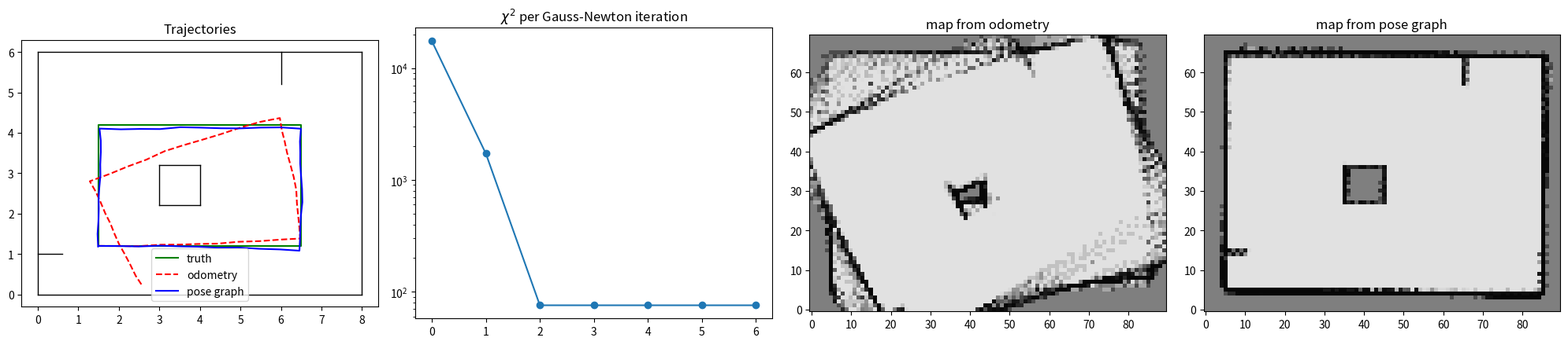

Python code for this plot:
"""slam2d -- a small, readable 2D SLAM toolkit (Project P07).

Components
----------
* SE(2) helpers (implemented in the starter as well).
* A synthetic room, a 2D LiDAR ray-caster and a loop dataset generator (implemented in the starter).
* Occupancy-grid mapping with log-odds and an inverse sensor model, from known poses.
* ICP scan matching (point-to-point, closed-form SVD alignment).
* EKF-SLAM with range-bearing landmarks and known data association.
* 2D pose-graph optimisation with Gauss-Newton on SE(2) and sparse normal equations.
* A loop-closure demonstration that ties the pieces together.

Conventions
-----------
* A pose is ``np.array([x, y, theta])`` in metres and radians; angles are wrapped to [-pi, pi).
* Grid cells are addressed ``(i, j)`` = (column, row); the log-odds array is indexed ``L[j, i]``.
* A pose-graph edge is a tuple ``(i, j, z_ij, Omega_ij)`` where ``z_ij`` is the measured pose of
  node ``j`` expressed in the frame of node ``i`` and ``Omega_ij`` is its 3x3 information matrix.

Everything is fictional and purely geometric; see lesson 06.7.
"""
from __future__ import annotations

import numpy as np
import scipy.sparse as sp
import scipy.sparse.linalg as spla
from scipy.spatial import cKDTree

# ---------------------------------------------------------------------------------------------
# SE(2) helpers (given)
# ---------------------------------------------------------------------------------------------


def wrap(a):
    """Wrap angle(s) to [-pi, pi)."""
    return (np.asarray(a) + np.pi) % (2 * np.pi) - np.pi


def rot2(th: float) -> np.ndarray:
    """2x2 rotation matrix R(theta)."""
    c, s = np.cos(th), np.sin(th)
    return np.array([[c, -s], [s, c]])


def compose(a: np.ndarray, b: np.ndarray) -> np.ndarray:
    """SE(2) composition a (+) b: pose b expressed in frame a, returned in a's parent frame."""
    return np.r_[a[:2] + rot2(a[2]) @ b[:2], wrap(a[2] + b[2])]


def inverse(a: np.ndarray) -> np.ndarray:
    """SE(2) inverse: the pose of the parent frame expressed in frame a."""
    R = rot2(a[2])
    return np.r_[-R.T @ a[:2], wrap(-a[2])]


def relative(xi: np.ndarray, xj: np.ndarray) -> np.ndarray:
    """Pose of xj expressed in the frame of xi, i.e. inverse(xi) (+) xj."""
    return np.r_[rot2(xi[2]).T @ (xj[:2] - xi[:2]), wrap(xj[2] - xi[2])]


def transform_points(pose: np.ndarray, pts: np.ndarray) -> np.ndarray:
    """Map (N, 2) points from the frame of ``pose`` into its parent frame."""
    return pts @ rot2(pose[2]).T + pose[:2]


def bresenham(x0: int, y0: int, x1: int, y1: int) -> list[tuple[int, int]]:
    """Integer cells on the segment (x0, y0) -> (x1, y1), both ends included, in order."""
    cells, dx, dy = [], abs(x1 - x0), -abs(y1 - y0)
    sx, sy = (1 if x0 < x1 else -1), (1 if y0 < y1 else -1)
    err = dx + dy
    while True:
        cells.append((x0, y0))
        if x0 == x1 and y0 == y1:
            return cells
        e2 = 2 * err
        if e2 >= dy:
            err += dy
            x0 += sx
        if e2 <= dx:
            err += dx
            y0 += sy


def logodds(p):
    """Probability -> log-odds."""
    p = np.asarray(p, float)
    return np.log(p / (1 - p))


def prob(L):
    """Log-odds -> probability."""
    return 1.0 - 1.0 / (1.0 + np.exp(L))


# ---------------------------------------------------------------------------------------------
# Synthetic world and sensors (given)
# ---------------------------------------------------------------------------------------------


def make_room() -> dict:
    """A fictional 8 m x 6 m room with a rectangular pillar and a wall stub.

    Returns a dict with ``segments`` (M, 4) array of wall segments (x1, y1, x2, y2),
    ``bounds`` (xmin, ymin, xmax, ymax) and ``solids`` (list of (xmin, ymin, xmax, ymax)
    rectangles that are not free space, i.e. the pillar).
    """
    outer = [(0, 0, 8, 0), (8, 0, 8, 6), (8, 6, 0, 6), (0, 6, 0, 0)]
    px0, py0, px1, py1 = 3.0, 2.2, 4.0, 3.2
    pillar = [(px0, py0, px1, py0), (px1, py0, px1, py1), (px1, py1, px0, py1), (px0, py1, px0, py0)]
    stub = [(6.0, 6.0, 6.0, 5.2), (0.0, 1.0, 0.6, 1.0)]
    return {"segments": np.array(outer + pillar + stub, float), "bounds": (0.0, 0.0, 8.0, 6.0),
            "solids": [(px0, py0, px1, py1)]}


def simulate_scan(pose: np.ndarray, segments: np.ndarray, n_beams: int = 360,
                  max_range: float = 12.0, noise_std: float = 0.0,
                  rng: np.random.Generator | None = None) -> tuple[np.ndarray, np.ndarray]:
    """Ray-cast a 2D LiDAR at ``pose`` against wall ``segments``.

    Returns ``(ranges, angles)``; angles are in the sensor (robot) frame, spanning [-pi, pi).
    Beams that hit nothing return ``max_range``. Gaussian range noise is added if requested.
    """
    angles = -np.pi + 2 * np.pi * np.arange(n_beams) / n_beams
    th = pose[2] + angles
    d = np.stack([np.cos(th), np.sin(th)], 1)                       # (B, 2)
    a, e = segments[:, :2], segments[:, 2:] - segments[:, :2]         # (M, 2)
    ao = a[None, :, :] - pose[None, None, :2]                          # (1, M, 2)
    cross = lambda u, v: u[..., 0] * v[..., 1] - u[..., 1] * v[..., 0]
    den = cross(d[:, None, :], e[None, :, :])                          # (B, M)
    with np.errstate(divide="ignore", invalid="ignore"):
        t = cross(ao, e[None]) / den
        u = cross(ao, d[:, None, :]) / den
    ok = (np.abs(den) > 1e-12) & (t > 1e-9) & (u >= 0) & (u <= 1)
    t = np.where(ok, t, np.inf).min(1)
    r = np.minimum(t, max_range)
    if noise_std > 0:
        rng = np.random.default_rng() if rng is None else rng
        hit = r < max_range
        r = np.where(hit, r + noise_std * rng.standard_normal(n_beams), r)
    return r, angles


def scan_to_points(ranges: np.ndarray, angles: np.ndarray, max_range: float = 12.0) -> np.ndarray:
    """Convert a scan to (N, 2) points in the sensor frame, dropping no-return beams."""
    keep = ranges < max_range - 1e-9
    return np.stack([ranges[keep] * np.cos(angles[keep]), ranges[keep] * np.sin(angles[keep])], 1)


def make_loop_dataset(n_per_side: int = 10, width: float = 5.0, height: float = 3.0,
                      start=(1.5, 1.2), sigma=(0.02, 0.02, 0.01), heading_bias: float = 0.01,
                      closure_sigma=(0.02, 0.02, 0.005), seed: int = 0) -> dict:
    """A rectangular loop (counter-clockwise) inside :func:`make_room`, with noisy biased odometry.

    Returns a dict with
      ``truth`` (N, 3) true poses, ``odom`` (N, 3) dead-reckoned poses (initial guess),
      ``edges`` list of (i, j, z, Omega) including odometry and one loop closure (last -> first),
      ``odom_edges`` the odometry edges only.
    The odometry over-reports each heading change by ``heading_bias`` rad (a systematic error
    that a loop closure can correct) plus zero-mean Gaussian noise with std ``sigma``.
    """
    rng = np.random.default_rng(seed)
    truth = [np.r_[start[0], start[1], 0.0]]
    for side, length in enumerate([width, height, width, height]):
        step = length / n_per_side
        for k in range(n_per_side):
            turn = np.pi / 2 if k == n_per_side - 1 else 0.0
            truth.append(compose(truth[-1], np.r_[step, 0.0, turn]))
    truth = np.array(truth)
    Om = np.diag(1.0 / np.square(sigma))
    odom, edges = [truth[0].copy()], []
    for k in range(len(truth) - 1):
        z = relative(truth[k], truth[k + 1])
        z = z + np.r_[0, 0, heading_bias] + np.asarray(sigma) * rng.standard_normal(3)
        z[2] = wrap(z[2])
        edges.append((k, k + 1, z, Om))
        odom.append(compose(odom[-1], z))
    odom_edges = list(edges)
    n = len(truth)
    zc = relative(truth[n - 1], truth[0]) + np.asarray(closure_sigma) * rng.standard_normal(3)
    edges.append((n - 1, 0, zc, np.diag(1.0 / np.square(closure_sigma))))
    return {"truth": truth, "odom": np.array(odom), "edges": edges, "odom_edges": odom_edges}


def square_example() -> dict:
    """The lesson 06.7 example: 2 m square, odometry reports 92 deg per 90 deg turn."""
    odo, true = np.array([2.0, 0.0, np.radians(92)]), np.array([2.0, 0.0, np.pi / 2])
    X, T = [np.zeros(3)], [np.zeros(3)]
    for _ in range(4):
        X.append(compose(X[-1], odo))
        T.append(compose(T[-1], true))
    edges = [(k, k + 1, odo, np.diag([100.0, 100.0, 400.0])) for k in range(4)]
    edges.append((4, 0, np.zeros(3), np.diag([400.0, 400.0, 1600.0])))
    return {"odom": np.array(X), "truth": np.array(T), "edges": edges}


def simulate_landmark_run(landmarks: np.ndarray, n_steps: int = 400, dt: float = 0.1,
                          v: float = 1.0, w: float = 0.2, x0=(0.0, 0.0, 0.0),
                          control_std=(0.05, 0.02), meas_std=(0.1, 0.02),
                          max_range: float = 6.0, seed: int = 0) -> dict:
    """Drive a circle among point landmarks; return true poses, noisy controls and measurements.

    ``controls[k] = (v_meas, w_meas)`` is applied over ``dt`` to go from pose k to k+1.
    ``measurements[k]`` is a list of ``(landmark_id, range, bearing)`` taken at pose k+1.
    """
    rng = np.random.default_rng(seed)
    x = np.array(x0, float)
    poses, controls, meas = [x.copy()], [], []
    for _ in range(n_steps):
        x = unicycle_step(x, np.r_[v, w], dt)
        poses.append(x.copy())
        controls.append(np.r_[v, w] + np.asarray(control_std) * rng.standard_normal(2))
        zs = []
        for j, lm in enumerate(landmarks):
            r, b = range_bearing(x, lm)
            if r < max_range:
                zs.append((j, r + meas_std[0] * rng.standard_normal(),
                           wrap(b + meas_std[1] * rng.standard_normal())))
        meas.append(zs)
    return {"poses": np.array(poses), "controls": np.array(controls), "measurements": meas,
            "dt": dt, "control_std": np.asarray(control_std), "meas_std": np.asarray(meas_std)}


def unicycle_step(x: np.ndarray, u: np.ndarray, dt: float) -> np.ndarray:
    """Euler step of the unicycle: u = (v, w)."""
    return np.r_[x[0] + u[0] * dt * np.cos(x[2]), x[1] + u[0] * dt * np.sin(x[2]), wrap(x[2] + u[1] * dt)]


def range_bearing(x: np.ndarray, lm: np.ndarray) -> tuple[float, float]:
    """Range and bearing (robot frame) from pose x to landmark lm."""
    d = lm - x[:2]
    return float(np.hypot(*d)), float(wrap(np.arctan2(d[1], d[0]) - x[2]))


# ---------------------------------------------------------------------------------------------
# 1. Occupancy grid with log-odds
# ---------------------------------------------------------------------------------------------


class OccupancyGrid:
    """Log-odds occupancy grid over a rectangle, updated from range scans taken at known poses.

    Parameters
    ----------
    width, height : extent in metres.  resolution : cell size in metres.
    origin : world coordinates of the lower-left corner of cell (0, 0).
    p_occ, p_free : inverse-sensor-model probabilities for the return cell and traversed cells.
    l_min, l_max : clamping bounds on the log-odds (keep cells revisable).
    """

    def __init__(self, width: float, height: float, resolution: float = 0.1, origin=(0.0, 0.0),
                 p_occ: float = 0.7, p_free: float = 0.35, l_min: float = -2.0, l_max: float = 3.5):
        self.res = float(resolution)
        self.origin = np.asarray(origin, float)
        self.nx = int(np.ceil(width / resolution))
        self.ny = int(np.ceil(height / resolution))
        self.L = np.zeros((self.ny, self.nx))
        self.l_occ, self.l_free = float(logodds(p_occ)), float(logodds(p_free))
        self.l_min, self.l_max = l_min, l_max

    def world_to_cell(self, xy) -> tuple[int, int]:
        """World point (x, y) -> integer cell (i, j) = (column, row). May be out of bounds."""
        ij = np.floor((np.asarray(xy, float) - self.origin) / self.res).astype(int)
        return int(ij[0]), int(ij[1])

    def cell_centers(self) -> tuple[np.ndarray, np.ndarray]:
        """Arrays (X, Y) of shape (ny, nx) holding world coordinates of cell centres."""
        xs = self.origin[0] + (np.arange(self.nx) + 0.5) * self.res
        ys = self.origin[1] + (np.arange(self.ny) + 0.5) * self.res
        return np.meshgrid(xs, ys)

    def in_bounds(self, i: int, j: int) -> bool:
        return 0 <= i < self.nx and 0 <= j < self.ny

    def probabilities(self) -> np.ndarray:
        """Occupancy probabilities, shape (ny, nx)."""
        return prob(self.L)

    def integrate_beam(self, origin_cell: tuple[int, int], end_cell: tuple[int, int], hit: bool) -> None:
        """Apply the inverse sensor model along one beam.

        Every cell traversed from ``origin_cell`` up to (but excluding) ``end_cell`` receives
        ``l_free``; ``end_cell`` receives ``l_occ`` if ``hit`` else ``l_free`` (a max-range beam
        says the whole ray is free). Cells beyond the end are untouched. Out-of-bounds cells are
        skipped. Log-odds are clamped to [l_min, l_max] after each addition. Prior log-odds is 0.
        """
        ray = bresenham(*origin_cell, *end_cell)
        for (i, j) in ray[:-1]:
            if self.in_bounds(i, j):
                self.L[j, i] = np.clip(self.L[j, i] + self.l_free, self.l_min, self.l_max)
        i, j = ray[-1]
        if self.in_bounds(i, j):
            self.L[j, i] = np.clip(self.L[j, i] + (self.l_occ if hit else self.l_free), self.l_min, self.l_max)

    def integrate_scan(self, pose: np.ndarray, ranges: np.ndarray, angles: np.ndarray,
                       max_range: float = 12.0) -> None:
        """Integrate a full scan taken at a *known* pose.

        A beam with ``range >= max_range`` is a no-return: mark the ray free up to ``max_range``
        without an occupied end cell. Beam end points are ``pose[:2] + r * (cos, sin)(theta+angle)``.
        """
        o = self.world_to_cell(pose[:2])
        for r, a in zip(ranges, angles):
            hit = r < max_range - 1e-9
            rr = min(r, max_range)
            end = pose[:2] + rr * np.array([np.cos(pose[2] + a), np.sin(pose[2] + a)])
            self.integrate_beam(o, self.world_to_cell(end), hit)


# ---------------------------------------------------------------------------------------------
# 2. ICP scan matching
# ---------------------------------------------------------------------------------------------


def rigid_align(P: np.ndarray, Q: np.ndarray) -> tuple[np.ndarray, np.ndarray]:
    """Least-squares rigid transform (R, t) with ``R @ p_i + t ~= q_i`` for paired rows of P, Q.

    Closed form (Arun/Umeyama, no scale): centre both sets, SVD of the cross-covariance
    ``H = sum p_i' q_i'^T = U S V^T``, ``R = V diag(1, .., det(V U^T)) U^T``, ``t = qbar - R pbar``.
    The determinant correction guarantees a proper rotation (det R = +1), never a reflection.
    Works for any dimension d; P, Q are (N, d) with N >= d.
    """
    P, Q = np.asarray(P, float), np.asarray(Q, float)
    pc, qc = P.mean(0), Q.mean(0)
    H = (P - pc).T @ (Q - qc)
    U, _, Vt = np.linalg.svd(H)
    D = np.eye(P.shape[1])
    D[-1, -1] = np.sign(np.linalg.det(Vt.T @ U.T)) or 1.0
    R = Vt.T @ D @ U.T
    return R, qc - R @ pc


def icp(source: np.ndarray, target: np.ndarray, R0: np.ndarray | None = None,
        t0: np.ndarray | None = None, max_iter: int = 60, tol: float = 1e-10,
        reject_dist: float | None = None) -> tuple[np.ndarray, np.ndarray, dict]:
    """Point-to-point ICP: find (R, t) such that ``source @ R.T + t`` aligns with ``target``.

    Each iteration: transform the source with the current estimate, associate every source point
    with its nearest target point (use ``scipy.spatial.cKDTree``), optionally discard pairs farther
    than ``reject_dist``, solve the pairs with :func:`rigid_align`, and compose the increment onto
    the current estimate. Stop when the mean squared pair distance changes by less than ``tol``.

    Returns ``(R, t, info)`` with ``info = {"iterations": int, "rmse": float, "converged": bool}``.
    """
    source, target = np.asarray(source, float), np.asarray(target, float)
    d = source.shape[1]
    R = np.eye(d) if R0 is None else np.array(R0, float)
    t = np.zeros(d) if t0 is None else np.array(t0, float)
    tree = cKDTree(target)
    prev, converged, k, err = np.inf, False, 0, np.inf
    for k in range(1, max_iter + 1):
        src = source @ R.T + t
        dist, idx = tree.query(src)
        mask = np.ones(len(src), bool) if reject_dist is None else dist < reject_dist
        if mask.sum() < d + 1:
            break
        dR, dt = rigid_align(src[mask], target[idx[mask]])
        R, t = dR @ R, dR @ t + dt
        err = float(np.mean(dist[mask] ** 2))
        if abs(prev - err) < tol:
            converged = True
            break
        prev = err
    return R, t, {"iterations": k, "rmse": float(np.sqrt(err)), "converged": converged}


# ---------------------------------------------------------------------------------------------
# 3. EKF-SLAM
# ---------------------------------------------------------------------------------------------


class EKFSLAM:
    """EKF-SLAM with a unicycle motion model and range-bearing landmarks (known association).

    State ``mu = [x, y, theta, l1x, l1y, ..., lNx, lNy]`` with covariance ``Sigma`` (n x n,
    n = 3 + 2N). Landmarks are initialised on first sight; ``seen[j]`` tracks that.

    Parameters
    ----------
    n_landmarks : N.  x0 : initial pose.  P0 : initial 3x3 pose covariance.
    control_std : std of (v, w) control noise.  meas_std : std of (range, bearing) noise.
    """

    def __init__(self, n_landmarks: int, x0=(0.0, 0.0, 0.0), P0=None,
                 control_std=(0.05, 0.02), meas_std=(0.1, 0.02)):
        self.N = n_landmarks
        n = 3 + 2 * n_landmarks
        self.mu = np.zeros(n)
        self.mu[:3] = x0
        self.Sigma = np.zeros((n, n))
        self.Sigma[:3, :3] = np.eye(3) * 1e-6 if P0 is None else P0
        self.M = np.diag(np.square(control_std))
        self.R = np.diag(np.square(meas_std))
        self.seen = np.zeros(n_landmarks, bool)

    def landmark(self, j: int) -> np.ndarray:
        return self.mu[3 + 2 * j: 5 + 2 * j]

    def landmark_cov(self, j: int) -> np.ndarray:
        s = slice(3 + 2 * j, 5 + 2 * j)
        return self.Sigma[s, s]

    def predict(self, u: np.ndarray, dt: float) -> None:
        """EKF prediction with control u = (v, w) over dt.

        Motion: x' = x + v dt cos th, y' = y + v dt sin th, th' = th + w dt.
        Propagate ``Sigma_rr <- G Sigma_rr G^T + V M V^T`` and the robot-landmark cross terms
        ``Sigma_rl <- G Sigma_rl`` (O(n) work); landmark-landmark blocks are unchanged.
        G = d(motion)/d(pose), V = d(motion)/d(u), M = control noise covariance.
        """
        x = self.mu[:3]
        v, th = u[0], x[2]
        G = np.array([[1, 0, -v * dt * np.sin(th)], [0, 1, v * dt * np.cos(th)], [0, 0, 1]])
        V = np.array([[dt * np.cos(th), 0], [dt * np.sin(th), 0], [0, dt]])
        self.mu[:3] = unicycle_step(x, u, dt)
        S = self.Sigma
        S[:3, :3] = G @ S[:3, :3] @ G.T + V @ self.M @ V.T
        S[:3, 3:] = G @ S[:3, 3:]
        S[3:, :3] = S[:3, 3:].T

    def update(self, j: int, z: np.ndarray) -> None:
        """Process one range-bearing measurement ``z = (r, b)`` of landmark ``j``.

        First sight: initialise the landmark at ``p + r (cos, sin)(th + b)`` and fill its
        covariance ``Gp Sigma_rr Gp^T + Gz R Gz^T`` and cross-covariances ``Gp Sigma_r,:``
        (no measurement update). Otherwise: standard EKF update with the 2 x n Jacobian H
        (non-zero only in the robot and landmark-j columns), innovation with wrapped bearing,
        ``K = Sigma H^T S^-1`` and the Joseph form ``(I-KH) Sigma (I-KH)^T + K R K^T``.
        """
        r, b = float(z[0]), float(z[1])
        x = self.mu[:3]
        s = slice(3 + 2 * j, 5 + 2 * j)
        if not self.seen[j]:
            c, sn = np.cos(x[2] + b), np.sin(x[2] + b)
            self.mu[s] = x[:2] + r * np.array([c, sn])
            Gp = np.array([[1, 0, -r * sn], [0, 1, r * c]])
            Gz = np.array([[c, -r * sn], [sn, r * c]])
            S = self.Sigma
            S[s, s] = Gp @ S[:3, :3] @ Gp.T + Gz @ self.R @ Gz.T
            S[s, :3] = Gp @ S[:3, :3]
            S[:3, s] = S[s, :3].T
            others = np.r_[3:s.start, s.stop:len(self.mu)]
            S[s, others] = Gp @ S[:3, others]
            S[others, s] = S[s, others].T
            self.seen[j] = True
            return
        d = self.mu[s] - x[:2]
        q = d @ d
        sq = np.sqrt(q)
        zhat = np.array([sq, wrap(np.arctan2(d[1], d[0]) - x[2])])
        n = len(self.mu)
        H = np.zeros((2, n))
        H[:, :3] = np.array([[-d[0] / sq, -d[1] / sq, 0], [d[1] / q, -d[0] / q, -1]])
        H[:, s] = np.array([[d[0] / sq, d[1] / sq], [-d[1] / q, d[0] / q]])
        nu = np.array([r - zhat[0], wrap(b - zhat[1])])
        Sg = self.Sigma
        Sinn = H @ Sg @ H.T + self.R
        K = Sg @ H.T @ np.linalg.inv(Sinn)
        self.mu = self.mu + K @ nu
        self.mu[2] = wrap(self.mu[2])
        IKH = np.eye(n) - K @ H
        self.Sigma = IKH @ Sg @ IKH.T + K @ self.R @ K.T
        self.Sigma = 0.5 * (self.Sigma + self.Sigma.T)


def run_ekf_slam(run: dict, n_landmarks: int) -> tuple[EKFSLAM, dict]:
    """Run :class:`EKFSLAM` over a dataset from :func:`simulate_landmark_run`.

    Returns the filter and a history dict with ``poses`` (estimated) and ``lm_trace`` (T x N
    array of landmark covariance traces, NaN before first sight).
    """
    ekf = EKFSLAM(n_landmarks, x0=run["poses"][0], control_std=run["control_std"], meas_std=run["meas_std"])
    poses, traces = [ekf.mu[:3].copy()], []
    for u, zs in zip(run["controls"], run["measurements"]):
        ekf.predict(u, run["dt"])
        for j, r, b in zs:
            ekf.update(j, np.array([r, b]))
        poses.append(ekf.mu[:3].copy())
        traces.append([np.trace(ekf.landmark_cov(j)) if ekf.seen[j] else np.nan for j in range(n_landmarks)])
    return ekf, {"poses": np.array(poses), "lm_trace": np.array(traces)}


# ---------------------------------------------------------------------------------------------
# 4. Pose-graph optimisation (Gauss-Newton on SE(2), sparse)
# ---------------------------------------------------------------------------------------------


def edge_error(xi: np.ndarray, xj: np.ndarray, z: np.ndarray) -> tuple[np.ndarray, np.ndarray, np.ndarray]:
    """Residual and Jacobians of one relative-pose edge.

    ``e = [R_z^T (R_i^T (t_j - t_i) - t_z) ; wrap(th_j - th_i - th_z)]``,
    ``A = de/dx_i`` and ``B = de/dx_j`` (both 3x3), as in lesson 06.7 section 4.
    """
    Ri, Rz, dt = rot2(xi[2]), rot2(z[2]), xj[:2] - xi[:2]
    e = np.r_[Rz.T @ (Ri.T @ dt - z[:2]), wrap(xj[2] - xi[2] - z[2])]
    dRiT = np.array([[-np.sin(xi[2]), np.cos(xi[2])], [-np.cos(xi[2]), -np.sin(xi[2])]])
    A, B = np.zeros((3, 3)), np.zeros((3, 3))
    A[:2, :2] = -Rz.T @ Ri.T
    A[:2, 2] = Rz.T @ dRiT @ dt
    A[2, 2] = -1.0
    B[:2, :2] = Rz.T @ Ri.T
    B[2, 2] = 1.0
    return e, A, B


def chi2(X: np.ndarray, edges: list) -> float:
    """Total weighted squared error sum e^T Omega e over all edges (given in terms of edge_error)."""
    total = 0.0
    for i, j, z, Om in edges:
        e = edge_error(X[i], X[j], z)[0]
        total += float(e @ Om @ e)
    return total


def build_normal_equations(X: np.ndarray, edges: list, anchor: int = 0,
                           anchor_weight: float = 1e8) -> tuple[sp.csc_matrix, np.ndarray]:
    """Assemble the sparse Gauss-Newton system ``H dx = -b``.

    ``H = sum J^T Omega J`` and ``b = sum J^T Omega e`` where each edge contributes the four 3x3
    blocks (ii, ij, ji, jj). Build it from COO triplets and return ``H`` as ``scipy.sparse`` CSC
    (shape 3n x 3n) and dense ``b``. Fix the gauge freedom by adding ``anchor_weight * I`` to the
    diagonal block of node ``anchor``.
    """
    n = len(X)
    rows, cols, vals = [], [], []
    b = np.zeros(3 * n)
    blk_r, blk_c = np.meshgrid(np.arange(3), np.arange(3), indexing="ij")

    def add(bi, bj, M):
        rows.append((3 * bi + blk_r).ravel())
        cols.append((3 * bj + blk_c).ravel())
        vals.append(M.ravel())

    for i, j, z, Om in edges:
        e, A, B = edge_error(X[i], X[j], z)
        add(i, i, A.T @ Om @ A)
        add(i, j, A.T @ Om @ B)
        add(j, i, B.T @ Om @ A)
        add(j, j, B.T @ Om @ B)
        b[3 * i:3 * i + 3] += A.T @ Om @ e
        b[3 * j:3 * j + 3] += B.T @ Om @ e
    add(anchor, anchor, anchor_weight * np.eye(3))
    H = sp.coo_matrix((np.concatenate(vals), (np.concatenate(rows), np.concatenate(cols))),
                      shape=(3 * n, 3 * n)).tocsc()
    return H, b


def optimize_pose_graph(X0: np.ndarray, edges: list, iters: int = 20, tol: float = 1e-9,
                        anchor: int = 0) -> tuple[np.ndarray, list[float]]:
    """Gauss-Newton on the pose graph.

    Repeat: build (H, b), solve ``H dx = -b`` with ``scipy.sparse.linalg.spsolve``, apply
    ``X += dx.reshape(n, 3)``, wrap angles; stop when ``max |dx| < tol``.
    Returns the optimised poses and the chi^2 history (initial value first, one per iteration).
    """
    X = np.array(X0, float).copy()
    hist = [chi2(X, edges)]
    for _ in range(iters):
        H, b = build_normal_equations(X, edges, anchor=anchor)
        dx = spla.spsolve(H, -b)
        X += dx.reshape(-1, 3)
        X[:, 2] = wrap(X[:, 2])
        hist.append(chi2(X, edges))
        if np.abs(dx).max() < tol:
            break
    return X, hist


# ---------------------------------------------------------------------------------------------
# 5. Loop-closure demonstration
# ---------------------------------------------------------------------------------------------


def position_errors(X: np.ndarray, truth: np.ndarray) -> np.ndarray:
    """Per-pose Euclidean position error (no alignment; node 0 is anchored at the truth)."""
    return np.linalg.norm(X[:, :2] - truth[:, :2], axis=1)


def build_map(poses: np.ndarray, room: dict, resolution: float = 0.1, n_beams: int = 180,
              noise_std: float = 0.01, seed: int = 0, true_poses: np.ndarray | None = None) -> OccupancyGrid:
    """Occupancy grid of the room from scans taken at ``true_poses`` but placed at ``poses``.

    This is how pose error turns into map error: the sensor sees the world from the true pose, the
    mapper believes the estimated one.
    """
    rng = np.random.default_rng(seed)
    true_poses = poses if true_poses is None else true_poses
    x0, y0, x1, y1 = room["bounds"]
    g = OccupancyGrid(x1 - x0 + 1.0, y1 - y0 + 1.0, resolution,
                      origin=(x0 - 0.5 - resolution / 2, y0 - 0.5 - resolution / 2))
    for p, pt in zip(poses, true_poses):
        r, a = simulate_scan(pt, room["segments"], n_beams, noise_std=noise_std, rng=rng)
        g.integrate_scan(p, r, a)
    return g


def run_loop_demo(outdir: str | None = None, seed: int = 0) -> dict:
    """Odometry chain vs pose graph with loop closure on the synthetic loop; optional figure.

    Returns metrics ``{"max_err_odom", "max_err_opt", "chi2_hist"}``; if ``outdir`` is given,
    writes ``loop_closure.png`` (trajectories, chi^2, maps from odometry and optimised poses).
    """
    room = make_room()
    ds = make_loop_dataset(seed=seed)
    Xo, hist = optimize_pose_graph(ds["odom"], ds["edges"])
    out = {"max_err_odom": float(position_errors(ds["odom"], ds["truth"]).max()),
           "max_err_opt": float(position_errors(Xo, ds["truth"]).max()), "chi2_hist": hist}
    if outdir is not None:
        import os
        import matplotlib
        matplotlib.use("Agg")
        import matplotlib.pyplot as plt
        fig, ax = plt.subplots(1, 4, figsize=(20, 4.5))
        for s in room["segments"]:
            ax[0].plot(s[[0, 2]], s[[1, 3]], "k-", lw=1)
        ax[0].plot(*ds["truth"][:, :2].T, "g-", label="truth")
        ax[0].plot(*ds["odom"][:, :2].T, "r--", label="odometry")
        ax[0].plot(*Xo[:, :2].T, "b-", label="pose graph")
        ax[0].set_aspect("equal"); ax[0].legend(); ax[0].set_title("Trajectories")
        ax[1].semilogy(hist, "o-"); ax[1].set_title(r"$\chi^2$ per Gauss-Newton iteration")
        for k, (P, name) in enumerate([(ds["odom"], "map from odometry"), (Xo, "map from pose graph")]):
            g = build_map(P, room, true_poses=ds["truth"], seed=seed)
            ax[2 + k].imshow(g.probabilities(), origin="lower", cmap="gray_r", vmin=0, vmax=1)
            ax[2 + k].set_title(name)
        fig.tight_layout()
        os.makedirs(outdir, exist_ok=True)
        fig.savefig(os.path.join(outdir, "loop_closure.png"), dpi=110)
        plt.close(fig)
    return out


if __name__ == "__main__":
    m = run_loop_demo(outdir="p07_out")
    print(f"max position error: odometry {m['max_err_odom']:.3f} m -> pose graph {m['max_err_opt']:.3f} m")
    print("chi2:", " -> ".join(f"{c:.1f}" for c in m["chi2_hist"]))
